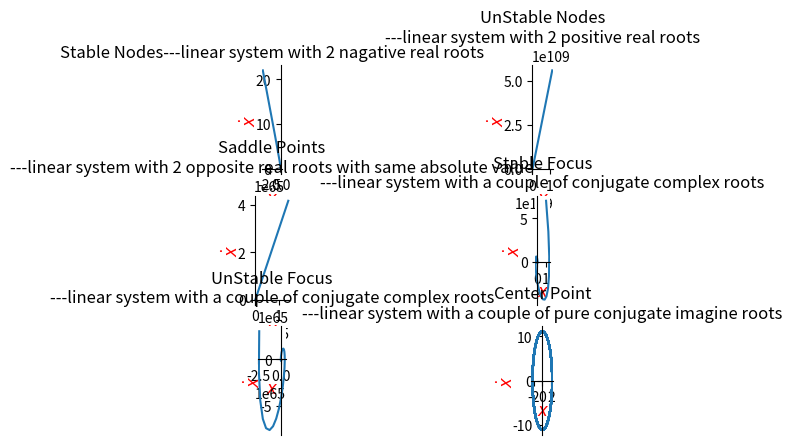

The matplotlib source for this figure:
#linear phase analysis线性系统相图分析
import numpy as np
import matplotlib.pyplot as plt

t = np.linspace(0,50,1000)

#稳定节点情况---线性系统含有2个负实根
x = np.exp(-3*t) - 5 * np.exp(-5*t)

fig = plt.figure()

ax1 = fig.add_subplot(3,2,1)

plt.plot(x,-3 * np.exp(-3 * t) + 25 * np.exp(-5 * t))

plt.title('Stable Nodes---linear system with 2 nagative real roots')

#设置坐标轴线位置
ax1.spines['left'].set_position(('data',0))

ax1.spines.bottom.set_position(('data',0))

#设置坐标轴线(spine脊线：标注数据区域的边界)可见性
ax1.spines['right'].set_visible(False)

ax1.spines['top'].set_visible(False)

ax1.set_xlabel('x',fontdict = {'fontfamily':'Times New Roman','fontsize':12,
'fontweight':'normal',
'fontstyle':'italic',
'color':'red',
'verticalalignment':'center',
'horizontalalignment':'center'})

ax1.set_ylabel(r'$\dot{x}$',fontdict = {'fontfamily':'Times New Roman','fontsize':12,
'fontweight':'normal',
'fontstyle':'italic',
'color':'red',
'verticalalignment':'center',
'horizontalalignment':'center'})

ax1.set_aspect('equal')

#不稳定节点情况---线性系统含有2个正实根
x = np.exp(3*t) + 3 * np.exp(5*t)

ax2 = fig.add_subplot(3,2,2)

plt.plot(x,3 * np.exp(3 * t) + 15 * np.exp(5 * t))

plt.title('UnStable Nodes\n---linear system with 2 positive real roots')

#设置坐标轴线位置
ax2.spines['left'].set_position(('data',0))

ax2.spines.bottom.set_position(('data',0))

#设置坐标轴线(spine脊线：标注数据区域的边界)可见性
ax2.spines['right'].set_visible(False)

ax2.spines['top'].set_visible(False)

ax2.set_xlabel('x',fontdict = {'fontfamily':'Times New Roman','fontsize':12,
'fontweight':'normal',
'fontstyle':'italic',
'color':'red',
'verticalalignment':'center',
'horizontalalignment':'center'})

ax2.set_ylabel(r'$\dot{x}$',fontdict = {'fontfamily':'Times New Roman','fontsize':12,
'fontweight':'normal',
'fontstyle':'italic',
'color':'red',
'verticalalignment':'center',
'horizontalalignment':'center'})

ax2.set_aspect('equal')

#鞍点情况---线性系统含有一对互为相反数的实根
x = np.exp(3*t) + 3 * np.exp(-3*t)

ax3 = fig.add_subplot(3,2,3)

plt.plot(x,3 * np.exp(3 * t) - 9 * np.exp(-3 * t))

plt.title('Saddle Points\n---linear system with 2 opposite real roots with same absolute value')

#设置坐标轴线位置
ax3.spines['left'].set_position(('data',0))

ax3.spines.bottom.set_position(('data',0))

#设置坐标轴线(spine脊线：标注数据区域的边界)可见性
ax3.spines['right'].set_visible(False)

ax3.spines['top'].set_visible(False)

ax3.set_xlabel('x',fontdict = {'fontfamily':'Times New Roman','fontsize':12,
'fontweight':'normal',
'fontstyle':'italic',
'color':'red',
'verticalalignment':'center',
'horizontalalignment':'center'})

ax3.set_ylabel(r'$\dot{x}$',fontdict = {'fontfamily':'Times New Roman','fontsize':12,
'fontweight':'normal',
'fontstyle':'italic',
'color':'red',
'verticalalignment':'center',
'horizontalalignment':'center'})

ax3.set_aspect('equal')

#稳定焦点情况---线性系统含有一对负实部共轭复根
x = np.exp(-3*t)*(np.cos(5*t)+2*np.sin(5*t))

ax4 = fig.add_subplot(3,2,4)

plt.plot(x,np.exp(-3*t)*(10*np.cos(5*t) - 5*np.sin(5*t)) - 3*np.exp(-3*t)*(np.cos(5*t) + 2*np.sin(5*t)))

plt.title('Stable Focus\n---linear system with a couple of conjugate complex roots')

#设置坐标轴线位置
ax4.spines['left'].set_position(('data',0))

ax4.spines.bottom.set_position(('data',0))

#设置坐标轴线(spine脊线：标注数据区域的边界)可见性
ax4.spines['right'].set_visible(False)

ax4.spines['top'].set_visible(False)

ax4.set_xlabel('x',fontdict = {'fontfamily':'Times New Roman','fontsize':12,
'fontweight':'normal',
'fontstyle':'italic',
'color':'red',
'verticalalignment':'center',
'horizontalalignment':'center'})

ax4.set_ylabel(r'$\dot{x}$',fontdict = {'fontfamily':'Times New Roman','fontsize':12,
'fontweight':'normal',
'fontstyle':'italic',
'color':'red',
'verticalalignment':'center',
'horizontalalignment':'center'})

ax4.set_aspect('equal')

#不稳定焦点情况---线性系统含有一对正实部共轭复根
ax5 = fig.add_subplot(3,2,5)

x = np.exp(3 * t) * (np.cos(5 * t)+2 * np.sin(5 * t))

plt.plot(x,np.exp(3*t)*(10*np.cos(5*t) - 5*np.sin(5*t)) + 3*np.exp(3*t)*(np.cos(5*t) + 2*np.sin(5*t)))

plt.title('UnStable Focus\n---linear system with a couple of conjugate complex roots')

#设置坐标轴线位置
ax5.spines['left'].set_position(('data',0))

ax5.spines.bottom.set_position(('data',0))

#设置坐标轴线(spine脊线：标注数据区域的边界)可见性
ax5.spines['right'].set_visible(False)

ax5.spines['top'].set_visible(False)

ax5.set_xlabel('x',fontdict = {'fontfamily':'Times New Roman','fontsize':12,
'fontweight':'normal',
'fontstyle':'italic',
'color':'red',
'verticalalignment':'center',
'horizontalalignment':'center'})

ax5.set_ylabel(r'$\dot{x}$',fontdict = {'fontfamily':'Times New Roman','fontsize':12,
'fontweight':'normal',
'fontstyle':'italic',
'color':'red',
'verticalalignment':'center',
'horizontalalignment':'center'})

ax5.set_aspect('equal')

#中心点情况---线性系统含有一对共轭纯虚根
ax6 = fig.add_subplot(3,2,6)

x = np.cos(5 * t)+2 * np.sin(5 * t)

plt.plot(x,-5 * np.sin(5 * t) + 10 * np.cos(5 * t))

plt.title('Center Point\n---linear system with a couple of pure conjugate imagine roots')

#设置坐标轴线位置
ax6.spines['left'].set_position(('data',0))

ax6.spines.bottom.set_position(('data',0))

#设置坐标轴线(spine脊线：标注数据区域的边界)可见性
ax6.spines['right'].set_visible(False)

ax6.spines['top'].set_visible(False)

ax6.set_xlabel('x',fontdict = {'fontfamily':'Times New Roman','fontsize':12,
'fontweight':'normal',
'fontstyle':'italic',
'color':'red',
'verticalalignment':'center',
'horizontalalignment':'center'})

ax6.set_ylabel(r'$\dot{x}$',fontdict = {'fontfamily':'Times New Roman','fontsize':12,
'fontweight':'normal',
'fontstyle':'italic',
'color':'red',
'verticalalignment':'center',
'horizontalalignment':'center'})

ax6.set_aspect('equal')

plt.show()
